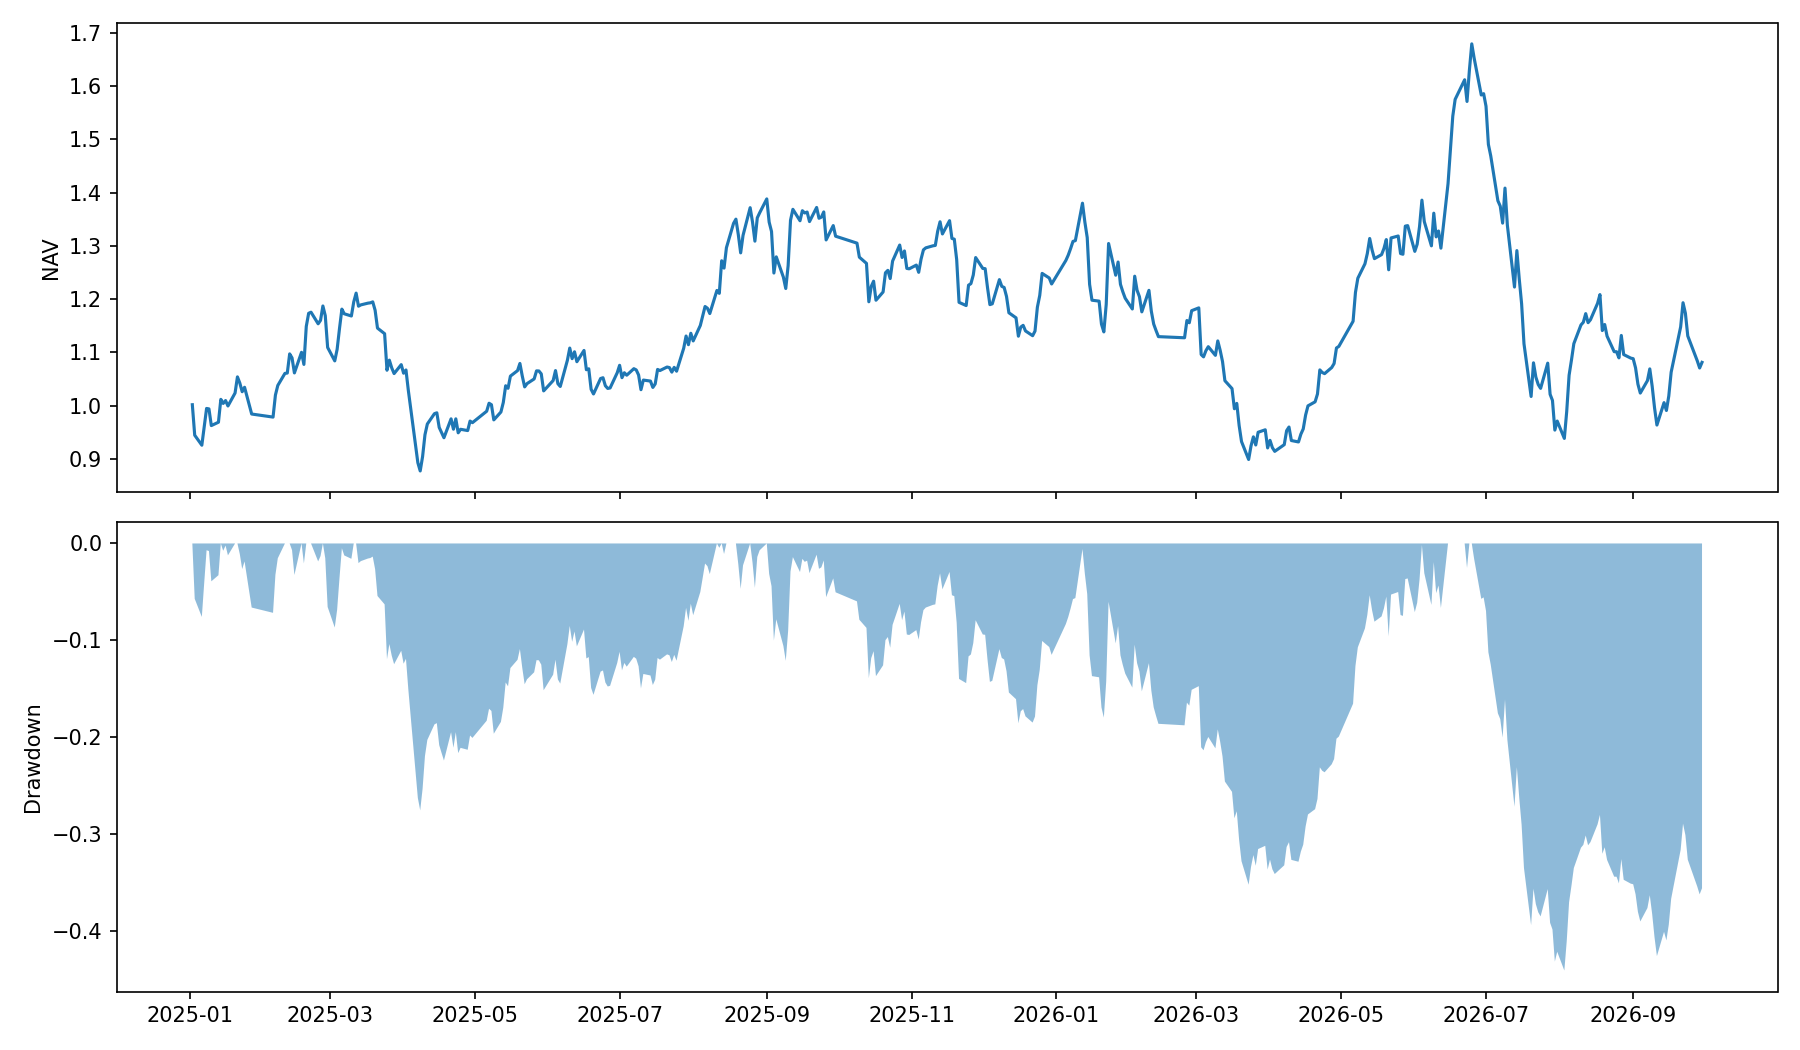

The table this chart was drawn from, first rows:
date, equity, cash, holdings, stale_value, nav, return, drawdown
2025-01-02, 1001701, 65416, 30, 0.0, 1.002, 0.001701, 0.0
2025-01-03, 944414, 65416, 30, 0.0, 0.9444, -0.05719, -0.05719
2025-01-06, 925661, 65416, 30, 0.0, 0.9257, -0.01986, -0.07591
2025-01-07, 960830, 65416, 30, 0.0, 0.9608, 0.03799, -0.0408
2025-01-08, 994690, 65416, 30, 0.0, 0.9947, 0.03524, -0.006999
2025-01-09, 993840, 35736, 30, 0.0, 0.9938, -0.0008552, -0.007848
2025-01-10, 962513, 35736, 30, 0.0, 0.9625, -0.03152, -0.03912
2025-01-13, 968829, 35736, 30, 0.0, 0.9688, 0.006562, -0.03282
2025-01-14, 1011755, 35736, 30, 0.0, 1.012, 0.04431, 0.0
2025-01-15, 1004125, 35736, 30, 0.0, 1.004, -0.007541, -0.007541
2025-01-16, 1009554, 36355, 30, 0.0, 1.01, 0.005406, -0.002176
2025-01-17, 999328, 36355, 30, 0.0, 0.9993, -0.01013, -0.01228
2025-01-20, 1023674, 36355, 30, 0.0, 1.024, 0.02436, 0.0
2025-01-21, 1054012, 36355, 30, 0.0, 1.054, 0.02964, 0.0
2025-01-22, 1042387, 36355, 30, 0.0, 1.042, -0.01103, -0.01103
2025-01-23, 1026139, 50885, 30, 0.0, 1.026, -0.01559, -0.02644
2025-01-24, 1034455, 50885, 30, 0.0, 1.034, 0.008103, -0.01856
2025-01-27, 984219, 50885, 30, 0.0, 0.9842, -0.04856, -0.06622
2025-02-05, 978474, 50885, 30, 0.0, 0.9785, -0.005837, -0.07167
2025-02-06, 1019832, 50885, 30, 0.0, 1.02, 0.04227, -0.03243
2025-02-07, 1037866, 81059, 29, 0.0, 1.038, 0.01768, -0.01532
2025-02-10, 1060541, 81059, 29, 0.0, 1.061, 0.02185, 0.0
2025-02-11, 1061159, 81059, 29, 0.0, 1.061, 0.0005833, 0.0
2025-02-12, 1097187, 81059, 29, 0.0, 1.097, 0.03395, 0.0
2025-02-13, 1089673, 81059, 29, 0.0, 1.09, -0.006849, -0.006849
2025-02-14, 1061436, 93118, 29, 0.0, 1.061, -0.02591, -0.03258
2025-02-17, 1100143, 93118, 29, 0.0, 1.1, 0.03647, 0.0
2025-02-18, 1077395, 93118, 29, 0.0, 1.077, -0.02068, -0.02068
2025-02-19, 1148838, 93118, 29, 0.0, 1.149, 0.06631, 0.0
2025-02-20, 1173422, 93118, 29, 0.0, 1.173, 0.0214, 0.0
2025-02-21, 1175504, 72143, 29, 0.0, 1.176, 0.001774, 0.0
2025-02-24, 1153713, 72143, 29, 0.0, 1.154, -0.01854, -0.01854
2025-02-25, 1160166, 72143, 29, 0.0, 1.16, 0.005594, -0.01305
2025-02-26, 1187192, 72143, 29, 0.0, 1.187, 0.02329, 0.0
2025-02-27, 1169002, 72143, 29, 0.0, 1.169, -0.01532, -0.01532
2025-02-28, 1109278, 51034, 30, 0.0, 1.109, -0.05109, -0.06563
2025-03-03, 1084072, 51034, 30, 0.0, 1.084, -0.02272, -0.08686
2025-03-04, 1105776, 51034, 30, 0.0, 1.106, 0.02002, -0.06858
2025-03-05, 1145009, 51034, 30, 0.0, 1.145, 0.03548, -0.03553
2025-03-06, 1181258, 51034, 30, 0.0, 1.181, 0.03166, -0.004998
2025-03-07, 1172515, 34444, 30, 0.0, 1.173, -0.007401, -0.01236
2025-03-10, 1168379, 34444, 30, 0.0, 1.168, -0.003527, -0.01585
2025-03-11, 1194830, 34444, 30, 0.0, 1.195, 0.02264, 0.0
2025-03-12, 1211340, 34444, 30, 0.0, 1.211, 0.01382, 0.0
2025-03-13, 1186759, 34444, 30, 0.0, 1.187, -0.02029, -0.02029
2025-03-14, 1189240, 30520, 30, 0.0, 1.189, 0.00209, -0.01824
2025-03-17, 1192506, 30520, 30, 0.0, 1.193, 0.002746, -0.01555
2025-03-18, 1193110, 30520, 30, 0.0, 1.193, 0.0005064, -0.01505
2025-03-19, 1194900, 30520, 30, 0.0, 1.195, 0.0015, -0.01357
2025-03-20, 1179129, 30520, 30, 0.0, 1.179, -0.0132, -0.02659
2025-03-21, 1145608, 25667, 30, 0.0, 1.146, -0.02843, -0.05426
2025-03-24, 1135107, 25667, 30, 0.0, 1.135, -0.009166, -0.06293
2025-03-25, 1066473, 25667, 30, 0.0, 1.066, -0.06047, -0.1196
2025-03-26, 1085426, 25667, 30, 0.0, 1.085, 0.01777, -0.1039
2025-03-27, 1070895, 25667, 30, 0.0, 1.071, -0.01339, -0.1159
2025-03-28, 1060203, 2117, 31, 0.0, 1.06, -0.009984, -0.1248
2025-03-31, 1077020, 2117, 31, 0.0, 1.077, 0.01586, -0.1109
2025-04-01, 1060872, 2117, 31, 0.0, 1.061, -0.01499, -0.1242
2025-04-02, 1066957, 2117, 31, 0.0, 1.067, 0.005736, -0.1192
2025-04-03, 1028401, 2117, 31, 0.0, 1.028, -0.03614, -0.151
... 364 more rows
